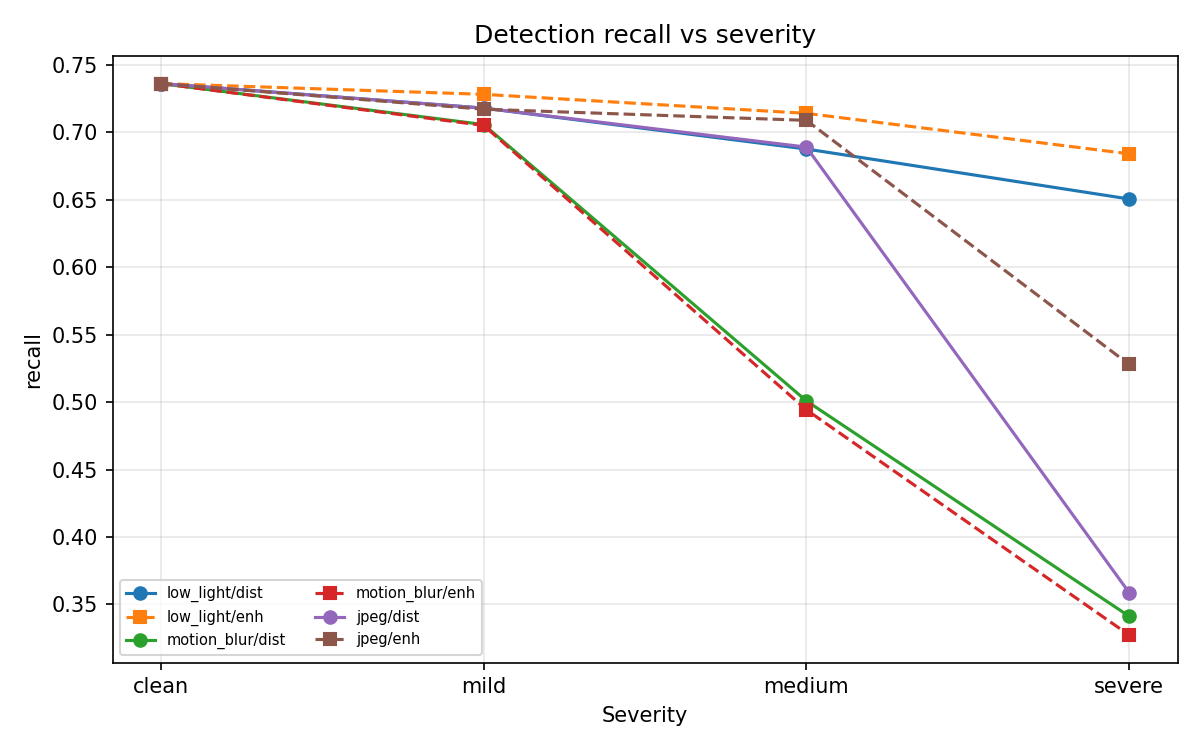

The data file committed next to this chart (first rows):
task, model_name, distortion, input, severity, recall
detection, yolov8n, low_light, distorted, clean, 0.736
detection, yolov8n, low_light, distorted, mild, 0.7178
detection, yolov8n, low_light, distorted, medium, 0.6875
detection, yolov8n, low_light, distorted, severe, 0.6505
detection, yolov8n, low_light, enhanced, clean, 0.736
detection, yolov8n, low_light, enhanced, mild, 0.728
detection, yolov8n, low_light, enhanced, medium, 0.7139
detection, yolov8n, low_light, enhanced, severe, 0.6839
detection, yolov8n, motion_blur, distorted, clean, 0.736
detection, yolov8n, motion_blur, distorted, mild, 0.7056
detection, yolov8n, motion_blur, distorted, medium, 0.5009
detection, yolov8n, motion_blur, distorted, severe, 0.3413
detection, yolov8n, motion_blur, enhanced, clean, 0.736
detection, yolov8n, motion_blur, enhanced, mild, 0.705
detection, yolov8n, motion_blur, enhanced, medium, 0.4943
detection, yolov8n, motion_blur, enhanced, severe, 0.3273
detection, yolov8n, jpeg, distorted, clean, 0.736
detection, yolov8n, jpeg, distorted, mild, 0.7178
detection, yolov8n, jpeg, distorted, medium, 0.6889
detection, yolov8n, jpeg, distorted, severe, 0.3588
detection, yolov8n, jpeg, enhanced, clean, 0.736
detection, yolov8n, jpeg, enhanced, mild, 0.717
detection, yolov8n, jpeg, enhanced, medium, 0.7087
detection, yolov8n, jpeg, enhanced, severe, 0.5279
